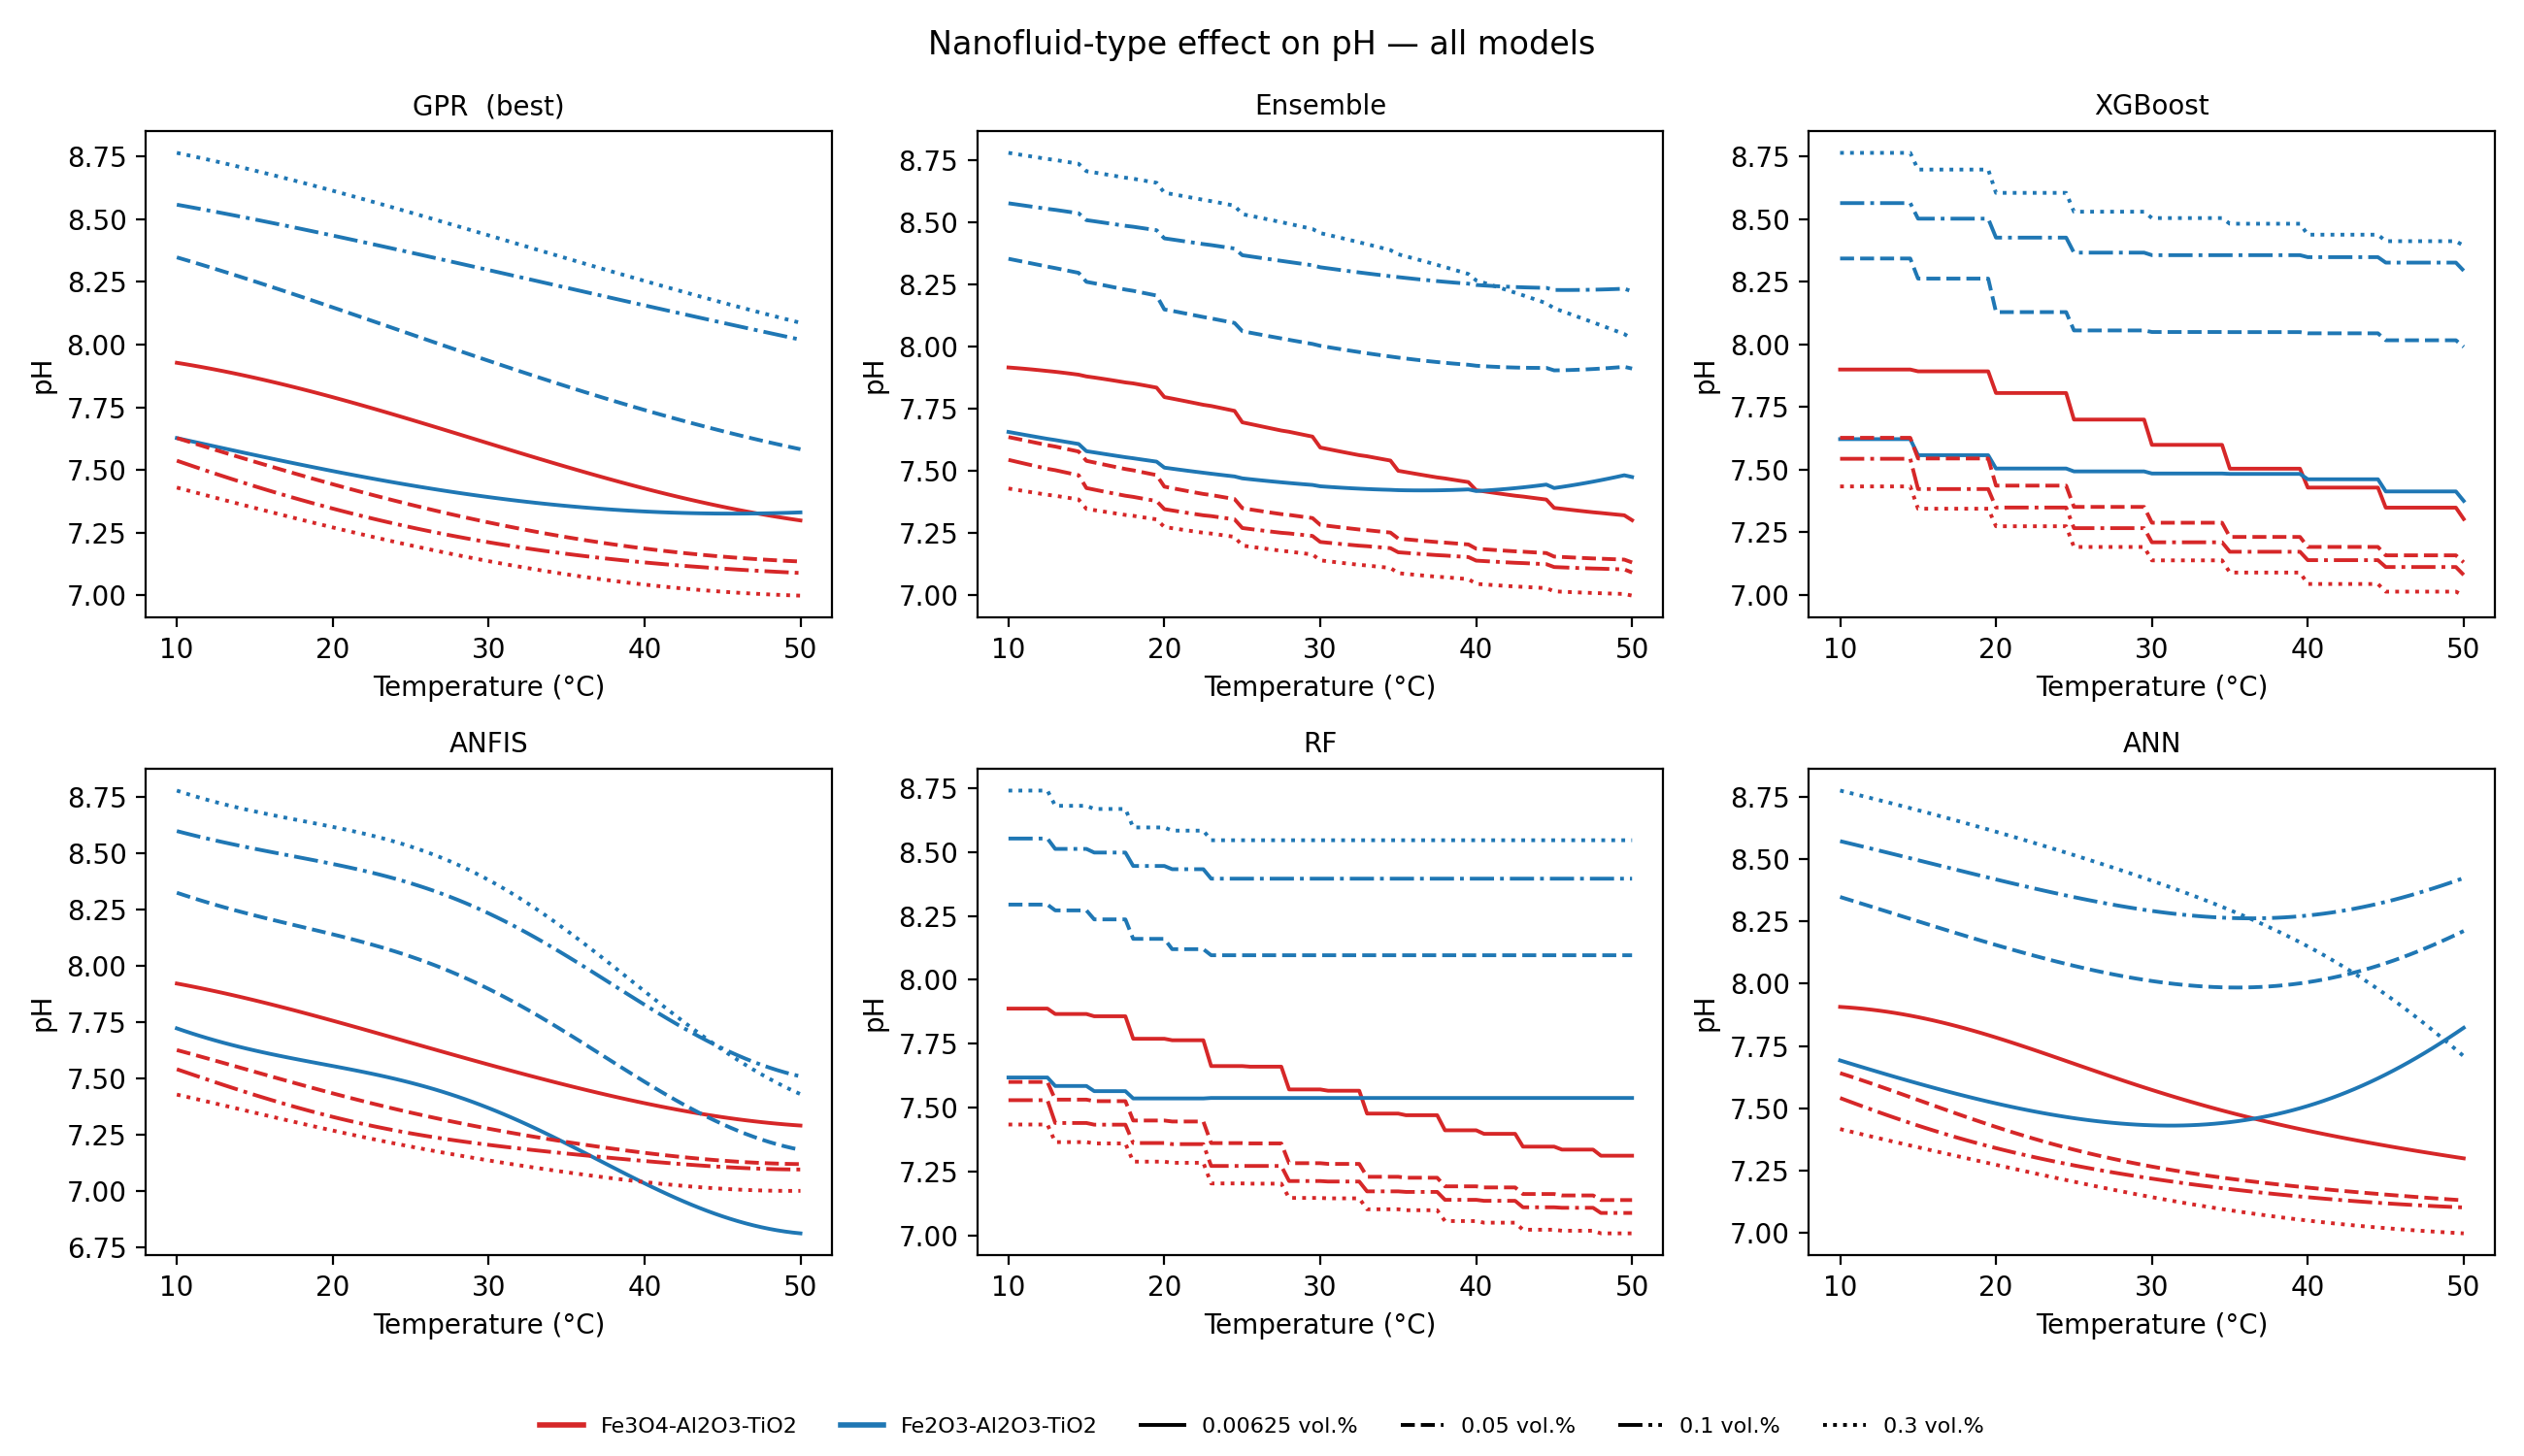

The data file committed next to this chart (first rows):
Property, Model, Nanofluid_Type, Temperature_C, Concentration_vol, Predicted
pH, GPR, Fe3O4-Al2O3-TiO2, 10.0, 0.00625, 7.927
pH, GPR, Fe3O4-Al2O3-TiO2, 10.5, 0.00625, 7.922
pH, GPR, Fe3O4-Al2O3-TiO2, 11.0, 0.00625, 7.917
pH, GPR, Fe3O4-Al2O3-TiO2, 11.5, 0.00625, 7.911
pH, GPR, Fe3O4-Al2O3-TiO2, 12.0, 0.00625, 7.906
pH, GPR, Fe3O4-Al2O3-TiO2, 12.5, 0.00625, 7.9
pH, GPR, Fe3O4-Al2O3-TiO2, 13.0, 0.00625, 7.894
pH, GPR, Fe3O4-Al2O3-TiO2, 13.5, 0.00625, 7.887
pH, GPR, Fe3O4-Al2O3-TiO2, 14.0, 0.00625, 7.881
pH, GPR, Fe3O4-Al2O3-TiO2, 14.5, 0.00625, 7.874
pH, GPR, Fe3O4-Al2O3-TiO2, 15.0, 0.00625, 7.867
pH, GPR, Fe3O4-Al2O3-TiO2, 15.5, 0.00625, 7.86
pH, GPR, Fe3O4-Al2O3-TiO2, 16.0, 0.00625, 7.853
pH, GPR, Fe3O4-Al2O3-TiO2, 16.5, 0.00625, 7.846
pH, GPR, Fe3O4-Al2O3-TiO2, 17.0, 0.00625, 7.838
pH, GPR, Fe3O4-Al2O3-TiO2, 17.5, 0.00625, 7.831
pH, GPR, Fe3O4-Al2O3-TiO2, 18.0, 0.00625, 7.823
pH, GPR, Fe3O4-Al2O3-TiO2, 18.5, 0.00625, 7.815
pH, GPR, Fe3O4-Al2O3-TiO2, 19.0, 0.00625, 7.807
pH, GPR, Fe3O4-Al2O3-TiO2, 19.5, 0.00625, 7.798
pH, GPR, Fe3O4-Al2O3-TiO2, 20.0, 0.00625, 7.79
pH, GPR, Fe3O4-Al2O3-TiO2, 20.5, 0.00625, 7.782
pH, GPR, Fe3O4-Al2O3-TiO2, 21.0, 0.00625, 7.773
pH, GPR, Fe3O4-Al2O3-TiO2, 21.5, 0.00625, 7.764
pH, GPR, Fe3O4-Al2O3-TiO2, 22.0, 0.00625, 7.755
pH, GPR, Fe3O4-Al2O3-TiO2, 22.5, 0.00625, 7.746
pH, GPR, Fe3O4-Al2O3-TiO2, 23.0, 0.00625, 7.737
pH, GPR, Fe3O4-Al2O3-TiO2, 23.5, 0.00625, 7.728
pH, GPR, Fe3O4-Al2O3-TiO2, 24.0, 0.00625, 7.719
pH, GPR, Fe3O4-Al2O3-TiO2, 24.5, 0.00625, 7.71
pH, GPR, Fe3O4-Al2O3-TiO2, 25.0, 0.00625, 7.701
pH, GPR, Fe3O4-Al2O3-TiO2, 25.5, 0.00625, 7.691
pH, GPR, Fe3O4-Al2O3-TiO2, 26.0, 0.00625, 7.682
pH, GPR, Fe3O4-Al2O3-TiO2, 26.5, 0.00625, 7.672
pH, GPR, Fe3O4-Al2O3-TiO2, 27.0, 0.00625, 7.663
pH, GPR, Fe3O4-Al2O3-TiO2, 27.5, 0.00625, 7.653
pH, GPR, Fe3O4-Al2O3-TiO2, 28.0, 0.00625, 7.644
pH, GPR, Fe3O4-Al2O3-TiO2, 28.5, 0.00625, 7.634
pH, GPR, Fe3O4-Al2O3-TiO2, 29.0, 0.00625, 7.625
pH, GPR, Fe3O4-Al2O3-TiO2, 29.5, 0.00625, 7.615
pH, GPR, Fe3O4-Al2O3-TiO2, 30.0, 0.00625, 7.606
pH, GPR, Fe3O4-Al2O3-TiO2, 30.5, 0.00625, 7.596
pH, GPR, Fe3O4-Al2O3-TiO2, 31.0, 0.00625, 7.587
pH, GPR, Fe3O4-Al2O3-TiO2, 31.5, 0.00625, 7.577
pH, GPR, Fe3O4-Al2O3-TiO2, 32.0, 0.00625, 7.568
pH, GPR, Fe3O4-Al2O3-TiO2, 32.5, 0.00625, 7.558
pH, GPR, Fe3O4-Al2O3-TiO2, 33.0, 0.00625, 7.549
pH, GPR, Fe3O4-Al2O3-TiO2, 33.5, 0.00625, 7.54
pH, GPR, Fe3O4-Al2O3-TiO2, 34.0, 0.00625, 7.53
pH, GPR, Fe3O4-Al2O3-TiO2, 34.5, 0.00625, 7.521
pH, GPR, Fe3O4-Al2O3-TiO2, 35.0, 0.00625, 7.512
pH, GPR, Fe3O4-Al2O3-TiO2, 35.5, 0.00625, 7.503
pH, GPR, Fe3O4-Al2O3-TiO2, 36.0, 0.00625, 7.494
pH, GPR, Fe3O4-Al2O3-TiO2, 36.5, 0.00625, 7.485
pH, GPR, Fe3O4-Al2O3-TiO2, 37.0, 0.00625, 7.476
pH, GPR, Fe3O4-Al2O3-TiO2, 37.5, 0.00625, 7.467
pH, GPR, Fe3O4-Al2O3-TiO2, 38.0, 0.00625, 7.459
pH, GPR, Fe3O4-Al2O3-TiO2, 38.5, 0.00625, 7.45
pH, GPR, Fe3O4-Al2O3-TiO2, 39.0, 0.00625, 7.442
pH, GPR, Fe3O4-Al2O3-TiO2, 39.5, 0.00625, 7.434
... 3,828 more rows
